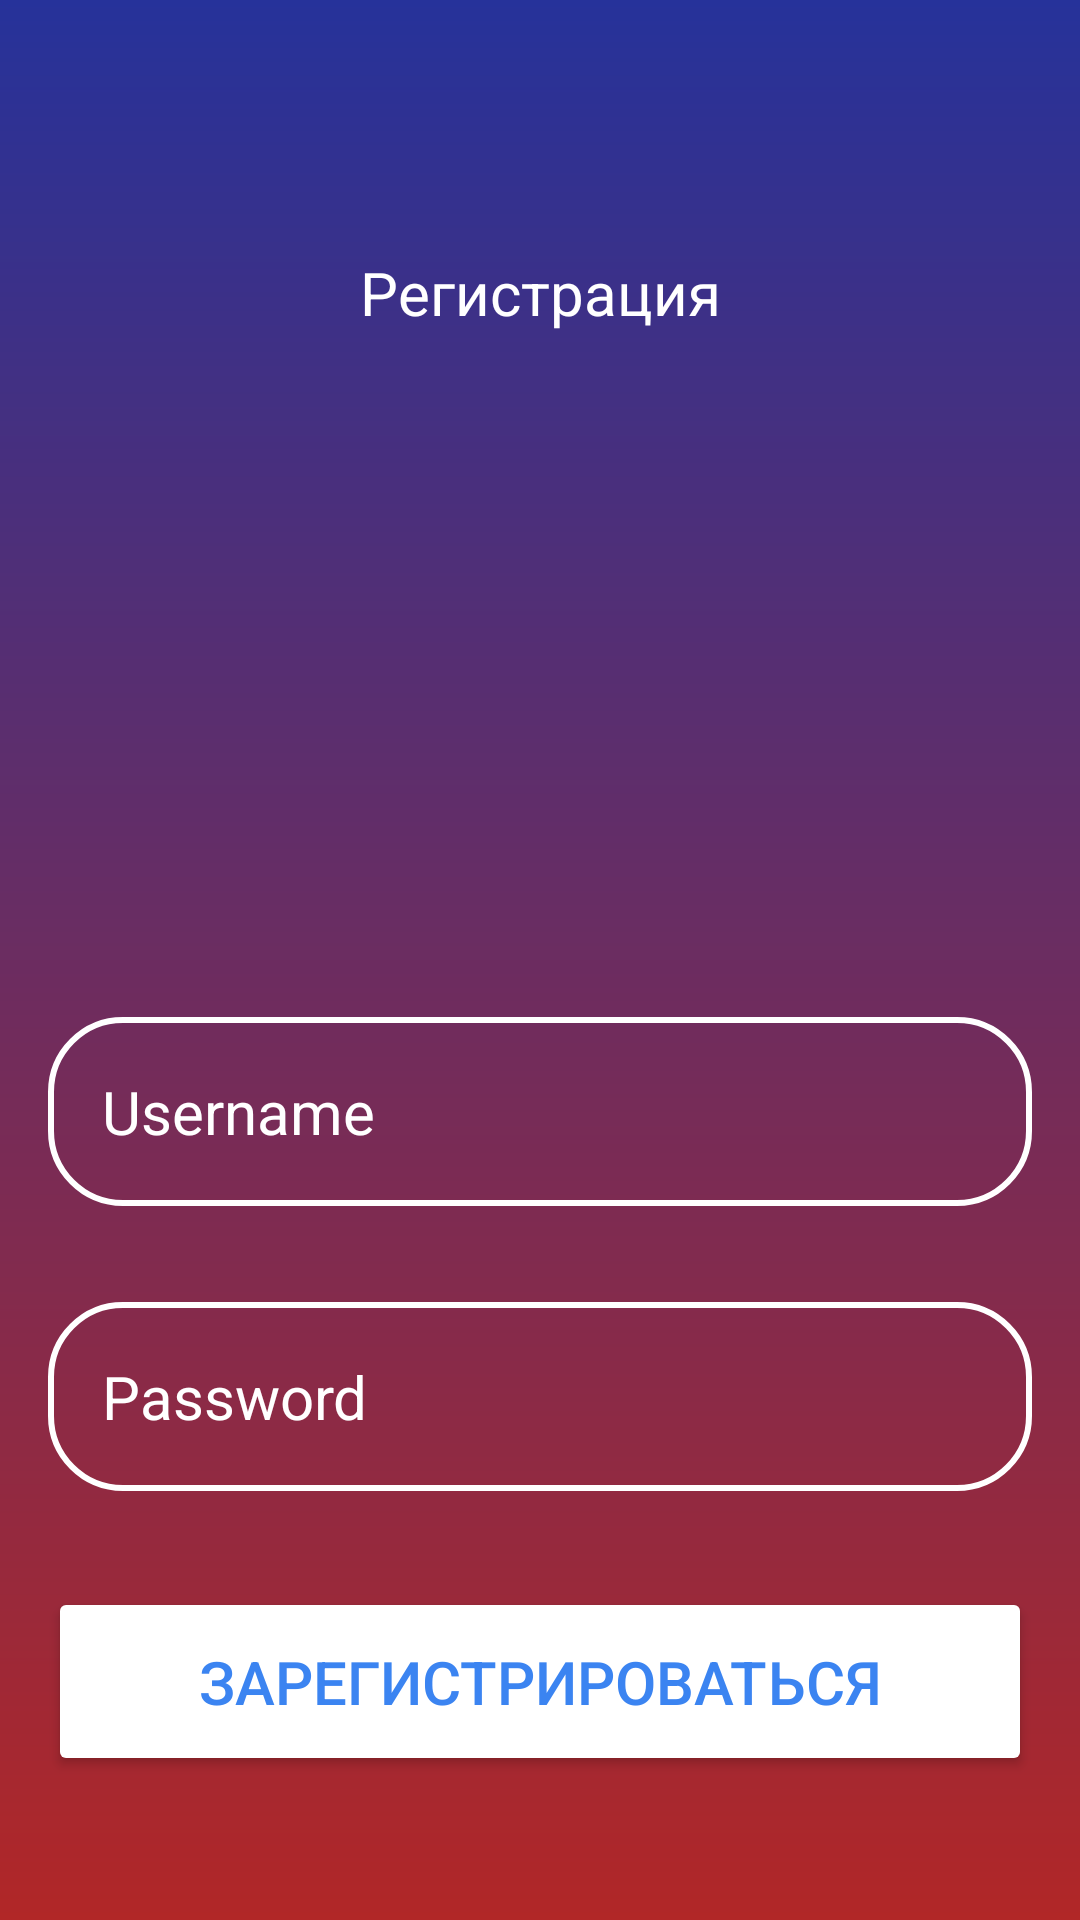

This screen was rendered from an Android layout file. Write that file and the resources it references.
<!-- AndroidManifest.xml: application theme Theme.AndroidLessons -->
<!-- res/layout/fragment_sign_up.xml -->
<?xml version="1.0" encoding="utf-8"?>
<RelativeLayout xmlns:android="http://schemas.android.com/apk/res/android"
    xmlns:tools="http://schemas.android.com/tools"
    android:layout_width="match_parent"
    android:layout_height="match_parent"
    android:background="@drawable/login_background"
    android:gravity="center"
    android:padding="16dp"
    tools:context=".fragment.SignUpFragment">

    <LinearLayout
        android:layout_width="match_parent"
        android:layout_height="wrap_content"
        android:gravity="center"
        android:orientation="vertical">

        <TextView
            android:layout_width="match_parent"
            android:layout_height="wrap_content"
            android:backgroundTint="@color/white"
            android:gravity="center"
            android:padding="36dp"
            android:text="Регистрация"
            android:textColor="@color/white"
            android:textSize="20sp" />

        <ImageView
            android:layout_width="160dp"
            android:layout_height="160dp"
            android:src="@drawable/ic_account_circle" />

        <EditText
            android:id="@+id/userSignUpET"
            android:layout_width="match_parent"
            android:layout_height="wrap_content"
            android:layout_marginTop="32dp"
            android:background="@drawable/rounded_corner"
            android:hint="Username"
            android:inputType="text"
            android:padding="18dp"
            android:textColor="@color/white"
            android:textColorHint="@color/white"
            android:textSize="20sp" />

        <EditText
            android:id="@+id/passwordSignUpET"
            android:layout_width="match_parent"
            android:layout_height="wrap_content"
            android:layout_marginTop="32dp"
            android:background="@drawable/rounded_corner"
            android:hint="Password"
            android:inputType="textPassword"
            android:padding="18dp"
            android:textColor="@color/white"
            android:textColorHint="@color/white"
            android:textSize="20sp" />

        <Button
            android:id="@+id/loginSignUpBTN"
            android:layout_width="match_parent"
            android:layout_height="wrap_content"
            android:layout_marginTop="32dp"
            android:backgroundTint="@color/white"
            android:padding="18dp"
            android:text="Зарегистрироваться"
            android:textColor="#3B84F1"
            android:textSize="20sp" />

    </LinearLayout>


</RelativeLayout>
<!-- resources referenced by this layout -->
<resources>
  <color name="white">#FFFFFFFF</color>
  <!-- drawable login_background (drawable) -->
  <?xml version="1.0" encoding="utf-8"?>
  <shape xmlns:android="http://schemas.android.com/apk/res/android">
  <gradient
      android:angle="100"
      android:endColor="#B12727"
      android:startColor="#26329A"
      android:type="linear"/>
  </shape>
  <!-- drawable rounded_corner (drawable) -->
  <?xml version="1.0" encoding="utf-8"?>
  <shape xmlns:android="http://schemas.android.com/apk/res/android"
      android:shape="rectangle">
  
      <solid
          android:color="@android:color/transparent"/>
      <corners android:radius="24dp"/>
      <stroke
          android:color="#FFFFFF"
          android:width="2dp"/>
  </shape>
  <style name="Theme.AndroidLessons" parent="Base.Theme.AndroidLessons" />
  <style name="Base.Theme.AndroidLessons" parent="Theme.Material3.DayNight.NoActionBar">
          
          
      </style>
</resources>
